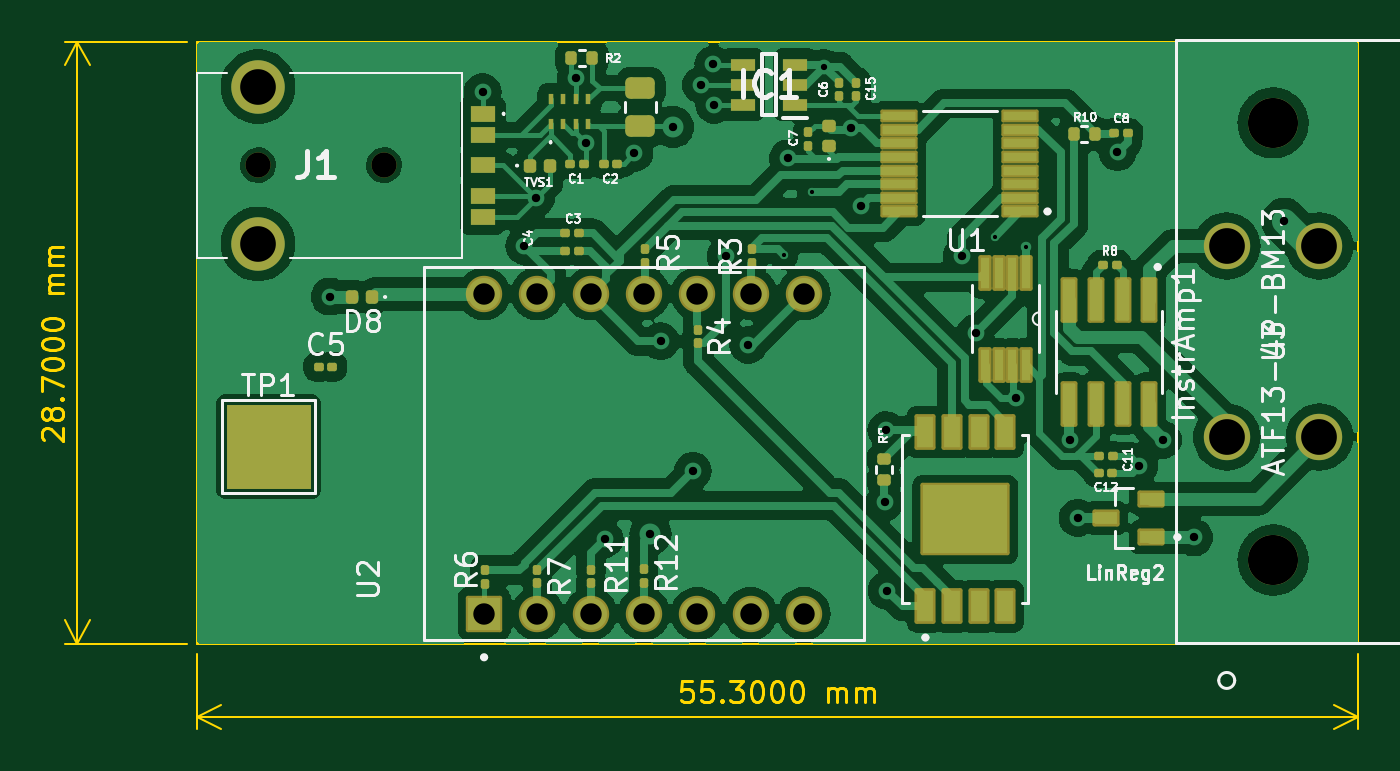
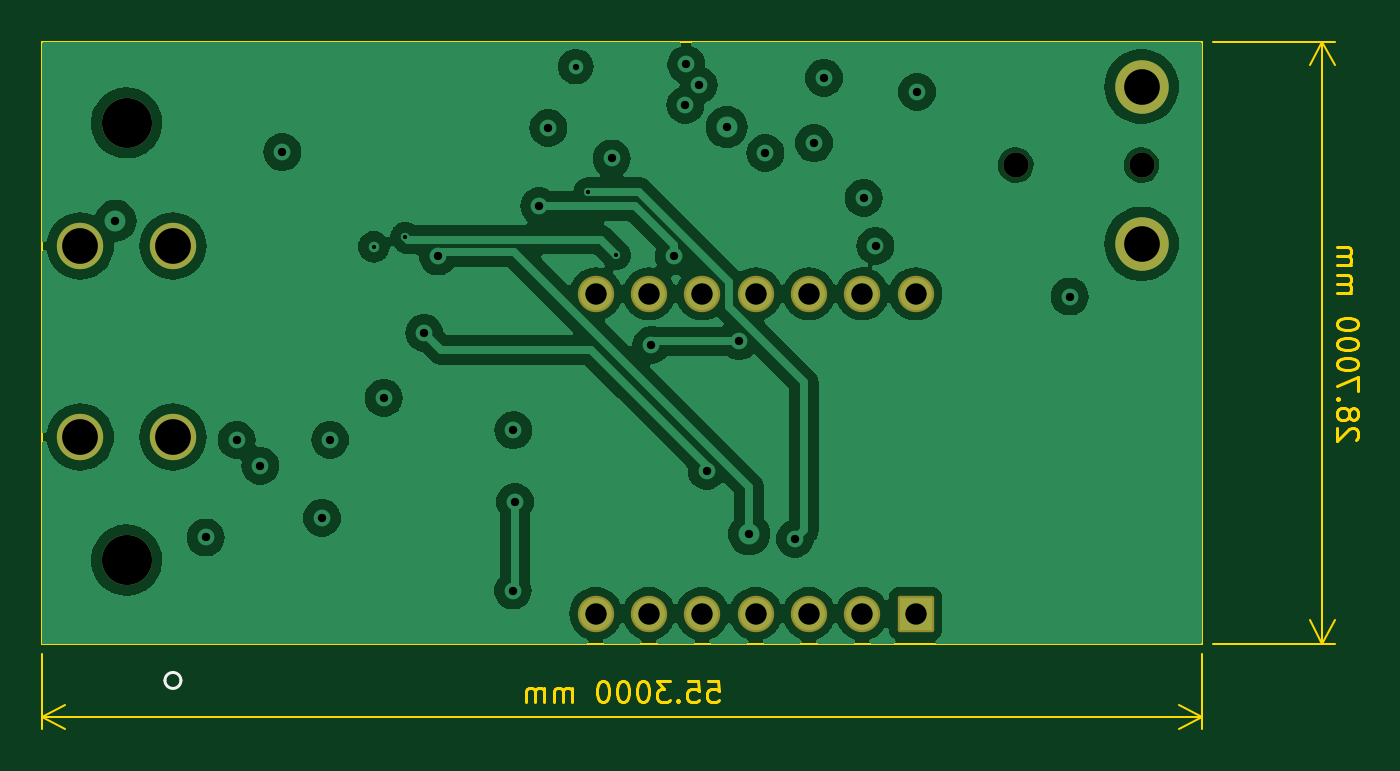
Circuit board: 13 layer files. Board 62.7 x 32.8 mm.
- bottom_copper: wsg1.0-B_Cu.gbr (104309 bytes)
- bottom_mask: wsg1.0-B_Mask.gbr (1906 bytes)
- paste: wsg1.0-B_Paste.gbr (451 bytes)
- bottom_silk: wsg1.0-B_Silkscreen.gbr (646 bytes)
- outline: wsg1.0-Edge_Cuts.gbr (15418 bytes)
- top_copper: wsg1.0-F_Cu.gbr (161183 bytes)
- top_mask: wsg1.0-F_Mask.gbr (7604 bytes)
- paste: wsg1.0-F_Paste.gbr (9039 bytes)
- top_silk: wsg1.0-F_Silkscreen.gbr (56643 bytes)
- inner_copper: wsg1.0-In1_Cu.gbr (77900 bytes)
- inner_copper: wsg1.0-In2_Cu.gbr (80812 bytes)
- drill: wsg1.0-NPTH.drl (364 bytes)
- drill: wsg1.0-PTH.drl (1619 bytes)

=== bottom_copper: wsg1.0-B_Cu.gbr (104309 bytes, source omitted) ===
=== bottom_mask: wsg1.0-B_Mask.gbr (1906 bytes, source withheld) ===
=== paste: wsg1.0-B_Paste.gbr ===
%TF.GenerationSoftware,KiCad,Pcbnew,7.0.11*%
%TF.CreationDate,2024-12-08T12:57:22-05:00*%
%TF.ProjectId,wsg1.0,77736731-2e30-42e6-9b69-6361645f7063,rev?*%
%TF.SameCoordinates,Original*%
%TF.FileFunction,Paste,Bot*%
%TF.FilePolarity,Positive*%
%FSLAX46Y46*%
G04 Gerber Fmt 4.6, Leading zero omitted, Abs format (unit mm)*
G04 Created by KiCad (PCBNEW 7.0.11) date 2024-12-08 12:57:22*
%MOMM*%
%LPD*%
G01*
G04 APERTURE LIST*
G04 APERTURE END LIST*
M02*

=== bottom_silk: wsg1.0-B_Silkscreen.gbr ===
%TF.GenerationSoftware,KiCad,Pcbnew,7.0.11*%
%TF.CreationDate,2024-12-08T12:57:22-05:00*%
%TF.ProjectId,wsg1.0,77736731-2e30-42e6-9b69-6361645f7063,rev?*%
%TF.SameCoordinates,Original*%
%TF.FileFunction,Legend,Bot*%
%TF.FilePolarity,Positive*%
%FSLAX46Y46*%
G04 Gerber Fmt 4.6, Leading zero omitted, Abs format (unit mm)*
G04 Created by KiCad (PCBNEW 7.0.11) date 2024-12-08 12:57:22*
%MOMM*%
%LPD*%
G01*
G04 APERTURE LIST*
%ADD10C,0.152400*%
G04 APERTURE END LIST*
D10*
%TO.C,U3*%
X165241000Y-153444401D02*
G75*
G03*
X164479000Y-153444401I-381000J0D01*
G01*
X164479000Y-153444401D02*
G75*
G03*
X165241000Y-153444401I381000J0D01*
G01*
%TD*%
M02*

=== outline: wsg1.0-Edge_Cuts.gbr (15418 bytes, source omitted) ===
=== top_copper: wsg1.0-F_Cu.gbr (161183 bytes, source omitted) ===
=== top_mask: wsg1.0-F_Mask.gbr (7604 bytes, source omitted) ===
=== paste: wsg1.0-F_Paste.gbr (9039 bytes, source omitted) ===
=== top_silk: wsg1.0-F_Silkscreen.gbr (56643 bytes, source omitted) ===
=== inner_copper: wsg1.0-In1_Cu.gbr (77900 bytes, source omitted) ===
=== inner_copper: wsg1.0-In2_Cu.gbr (80812 bytes, source omitted) ===
=== drill: wsg1.0-NPTH.drl ===
M48
; DRILL file {KiCad 7.0.11} date Sun Dec  8 12:57:25 2024
; FORMAT={-:-/ absolute / inch / decimal}
; #@! TF.CreationDate,2024-12-08T12:57:25-05:00
; #@! TF.GenerationSoftware,Kicad,Pcbnew,7.0.11
; #@! TF.FileFunction,NonPlated,1,4,NPTH
FMAT,2
INCH
; #@! TA.AperFunction,NonPlated,NPTH,ComponentDrill
T1C0.0472
%
G90
G05
T1
X4.6732Y-5.0744
X4.9094Y-5.0744
M30

=== drill: wsg1.0-PTH.drl ===
M48
; DRILL file {KiCad 7.0.11} date Sun Dec  8 12:57:25 2024
; FORMAT={-:-/ absolute / inch / decimal}
; #@! TF.CreationDate,2024-12-08T12:57:25-05:00
; #@! TF.GenerationSoftware,Kicad,Pcbnew,7.0.11
; #@! TF.FileFunction,Plated,1,4,PTH
FMAT,2
INCH
; #@! TA.AperFunction,Plated,PTH,ViaDrill
T1C0.0079
; #@! TA.AperFunction,Plated,PTH,ViaDrill
T2C0.0118
; #@! TA.AperFunction,Plated,PTH,ViaDrill
T3C0.0157
; #@! TA.AperFunction,Plated,PTH,ComponentDrill
T4C0.0402
; #@! TA.AperFunction,Plated,PTH,ComponentDrill
T5C0.0669
; #@! TA.AperFunction,Plated,PTH,ComponentDrill
T6C0.0670
; #@! TA.AperFunction,Plated,PTH,ComponentDrill
T7C0.0940
%
G90
G05
T1
X5.6591Y-5.2429
X5.7118Y-5.1248
X6.0552Y-5.2084
X6.1136Y-5.2278
T2
X5.7346Y-4.8894
T3
X4.8079Y-5.3209
X5.0945Y-4.937
X5.1724Y-5.2256
X5.1945Y-5.1358
X5.2691Y-4.9104
X5.2878Y-5.0331
X5.3236Y-5.7756
X5.3791Y-5.0516
X5.4094Y-5.7665
X5.4284Y-5.4047
X5.4516Y-5.0028
X5.489Y-5.648
X5.5043Y-4.924
X5.5276Y-4.8854
X5.5291Y-4.9614
X5.5504Y-5.2457
X5.5929Y-5.4114
X5.6673Y-5.0618
X5.7862Y-5.0043
X5.8035Y-5.1512
X5.8488Y-5.7067
X5.852Y-5.5717
X5.8528Y-5.8724
X5.9933Y-5.2456
X6.0193Y-5.389
X6.0949Y-5.511
X6.1957Y-5.5894
X6.211Y-5.7362
X6.2856Y-5.05
X6.3268Y-5.6382
X6.3709Y-5.5898
X6.4291Y-5.7728
X6.5984Y-5.1787
T4
X5.0972Y-5.3157
X5.0972Y-5.9157
X5.1972Y-5.3157
X5.1972Y-5.9157
X5.2972Y-5.3157
X5.2972Y-5.9157
X5.3972Y-5.3157
X5.3972Y-5.9157
X5.4972Y-5.3157
X5.4972Y-5.9157
X5.5972Y-5.3157
X5.5972Y-5.9157
X5.6972Y-5.3157
X5.6972Y-5.9157
T5
X4.6732Y-4.9268
X4.6732Y-5.222
T6
X6.4906Y-5.226
X6.4906Y-5.5843
X6.6646Y-5.226
X6.6646Y-5.5843
T7
X6.5776Y-4.9951
X6.5776Y-5.8152
M30

